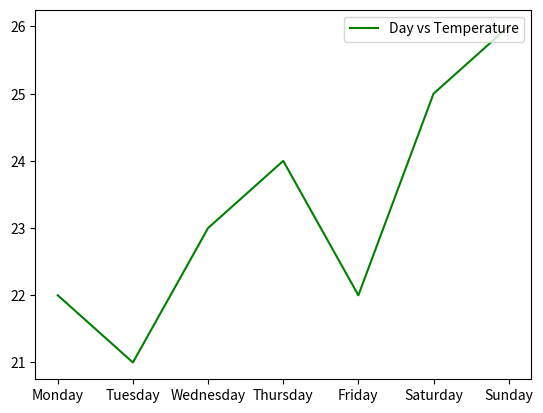

Python code for this plot:
import matplotlib.pyplot as plt

day=["Monday","Tuesday","Wednesday","Thursday","Friday","Saturday","Sunday"]
temp=[22,21,23,24,22,25,26]

plt.plot(day,temp,label="Day vs Temperature",color="green")
plt.legend(loc="upper right")
plt.show()
